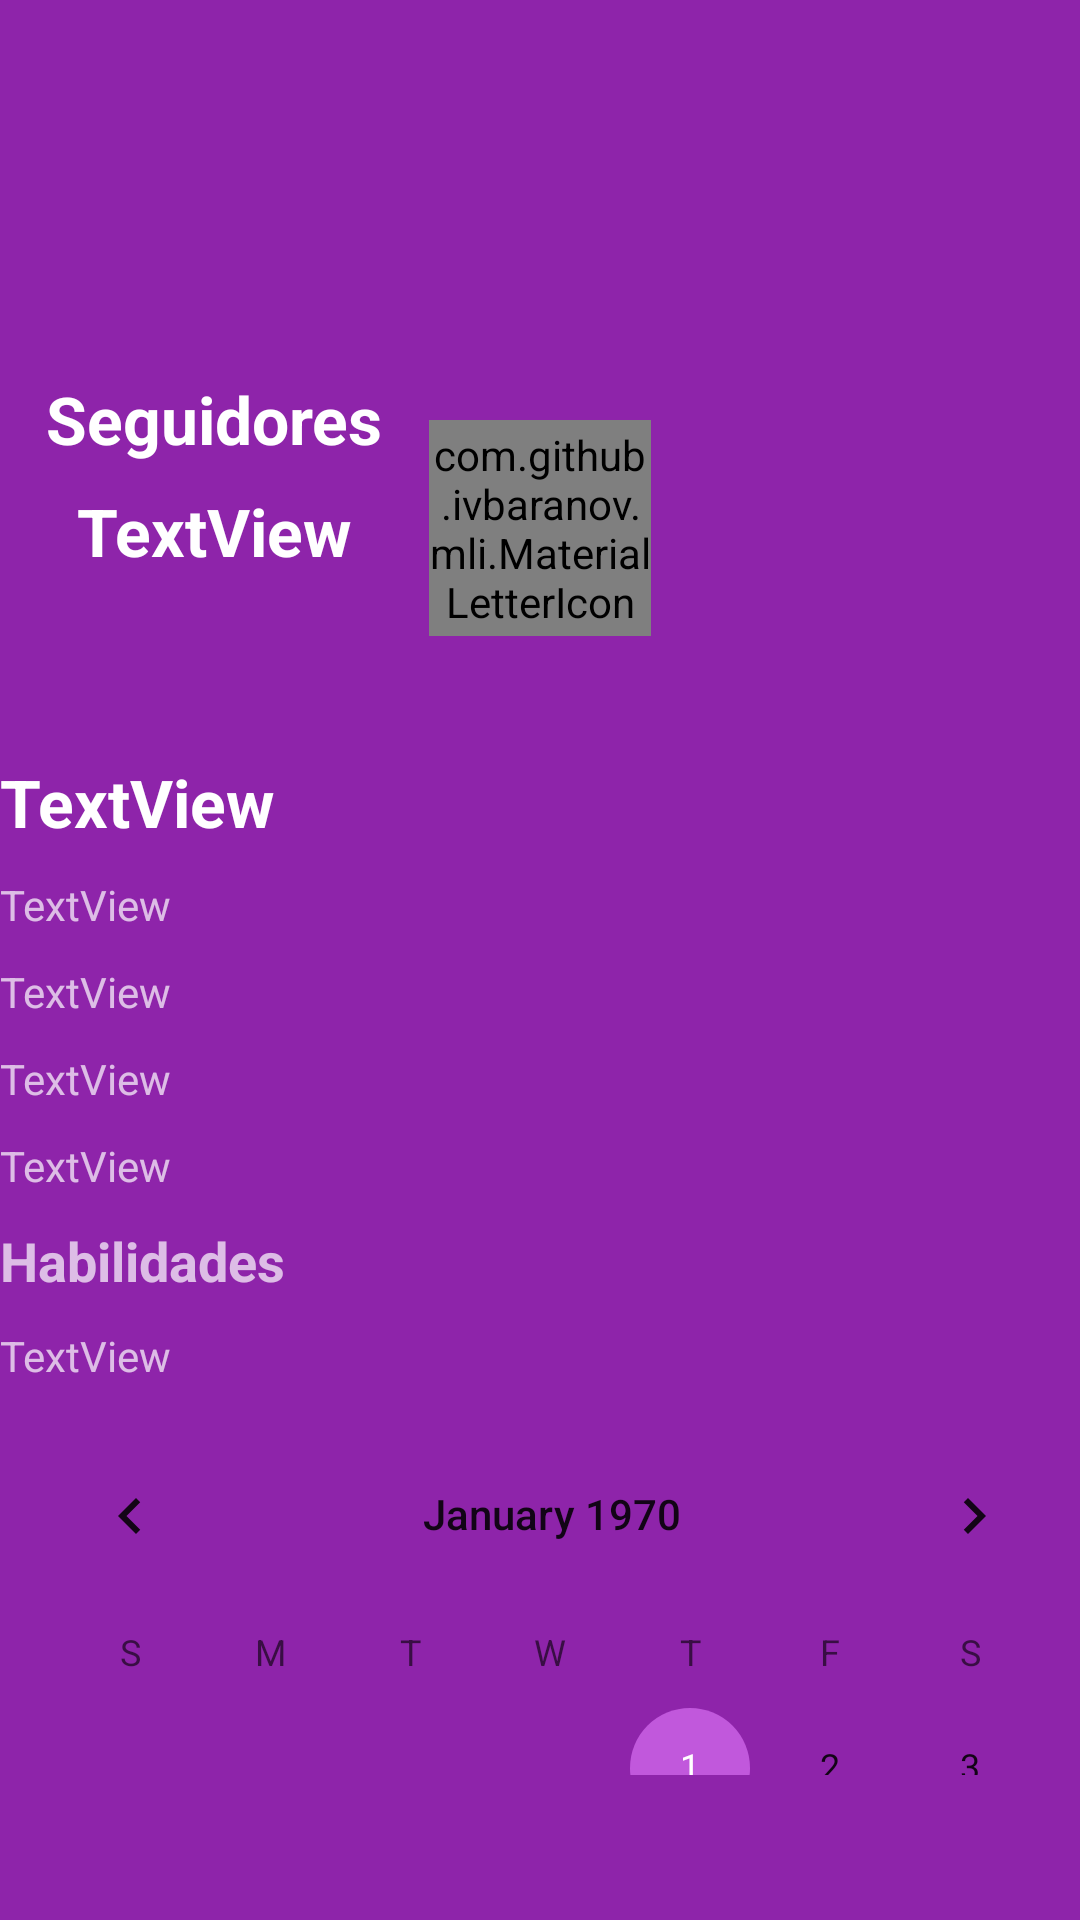

The Android layout XML behind this screen, and the referenced resources:
<!-- AndroidManifest.xml: application theme AppTheme -->
<!-- res/layout/activity_perfil.xml -->
<?xml version="1.0" encoding="utf-8"?>
<android.support.design.widget.CoordinatorLayout xmlns:android="http://schemas.android.com/apk/res/android"
    xmlns:tools="http://schemas.android.com/tools"
    xmlns:app="http://schemas.android.com/apk/res-auto"
    android:layout_width="match_parent"
    android:layout_height="match_parent">

    <android.support.constraint.ConstraintLayout
        android:layout_width="match_parent"
        android:layout_height="match_parent"
        android:background="@color/colorPrimary"
        tools:context="com.example.showseverywhere.ui.perfil.PerfilActivity">


        <ImageView
            android:id="@+id/imgvFotoFondo"
            android:layout_width="0dp"
            android:layout_height="200dp"
            android:scaleType="centerCrop"
            app:layout_constraintEnd_toEndOf="parent"
            app:layout_constraintHorizontal_bias="0.0"
            app:layout_constraintStart_toStartOf="parent"
            app:layout_constraintTop_toTopOf="parent"/>

        <com.github.ivbaranov.mli.MaterialLetterIcon
            android:id="@+id/icon"
            android:layout_width="74dp"
            android:layout_height="72dp"
            android:layout_marginTop="140dp"
            app:layout_constraintEnd_toEndOf="parent"
            app:layout_constraintStart_toStartOf="parent"
            app:layout_constraintTop_toTopOf="parent" />

        <ImageView
            android:id="@+id/imgvFavourite"
            android:layout_width="wrap_content"
            android:layout_height="wrap_content"
            android:layout_marginEnd="8dp"
            android:layout_marginStart="48dp"
            android:layout_marginTop="180dp"
            app:layout_constraintEnd_toEndOf="parent"
            app:layout_constraintStart_toEndOf="@+id/icon"
            app:layout_constraintTop_toTopOf="parent"
            app:srcCompat="@drawable/ic_set_favourite" />

        <TextView
            android:id="@+id/txvSeguidores"
            android:layout_width="wrap_content"
            android:layout_height="wrap_content"
            android:layout_marginTop="125dp"
            android:text="Seguidores"
            android:textAppearance="@style/TextAppearance.AppCompat.Large.Inverse"
            android:textStyle="bold"
            app:layout_constraintEnd_toStartOf="@+id/icon"
            app:layout_constraintStart_toStartOf="parent"
            app:layout_constraintTop_toTopOf="parent" />

        <TextView
            android:id="@+id/txvNumeroSeguidores"
            android:layout_width="wrap_content"
            android:layout_height="wrap_content"
            android:layout_marginTop="8dp"
            android:text="TextView"
            android:textAppearance="@style/TextAppearance.AppCompat.Large.Inverse"
            android:textStyle="bold"
            app:layout_constraintEnd_toStartOf="@+id/icon"
            app:layout_constraintStart_toStartOf="parent"
            app:layout_constraintTop_toBottomOf="@+id/txvSeguidores" />

        <ScrollView
            android:layout_width="368dp"
            android:layout_height="339dp"
            android:layout_marginBottom="8dp"
            android:layout_marginEnd="8dp"
            android:layout_marginStart="16dp"
            app:layout_constraintBottom_toBottomOf="parent"
            app:layout_constraintEnd_toEndOf="parent"
            app:layout_constraintStart_toStartOf="parent"
            app:layout_constraintTop_toBottomOf="@id/icon">

            <LinearLayout
                android:layout_width="match_parent"
                android:layout_height="wrap_content"
                android:orientation="vertical">

                <TextView
                    android:id="@+id/txvNombreUsuarioYArtistico"
                    android:layout_width="match_parent"
                    android:layout_height="wrap_content"
                    android:layout_marginBottom="@dimen/margin_perfil_entre_elementos"
                    android:text="TextView"
                    android:textAppearance="@style/TextAppearance.AppCompat.Large.Inverse"
                    android:textStyle="bold" />

                <TextView
                    android:id="@+id/txvTipoArtistaProvincia"
                    android:layout_width="match_parent"
                    android:layout_height="wrap_content"
                    android:layout_marginBottom="@dimen/margin_perfil_entre_elementos"
                    android:layout_marginTop="@dimen/margin_perfil_entre_elementos"
                    android:text="TextView"
                    android:textAppearance="@style/TextAppearance.AppCompat.Small.Inverse" />

                <TextView
                    android:id="@+id/txvDescripcion"
                    android:layout_width="match_parent"
                    android:layout_height="wrap_content"
                    android:layout_marginBottom="@dimen/margin_perfil_entre_elementos"
                    android:layout_marginTop="@dimen/margin_perfil_entre_elementos"
                    android:text="TextView"
                    android:textAppearance="@style/TextAppearance.AppCompat.Small.Inverse" />

                <TextView
                    android:id="@+id/txvTelefono"
                    android:layout_width="match_parent"
                    android:layout_height="wrap_content"
                    android:layout_marginBottom="@dimen/margin_perfil_entre_elementos"
                    android:layout_marginTop="@dimen/margin_perfil_entre_elementos"
                    android:text="TextView"
                    android:textAppearance="@style/TextAppearance.AppCompat.Small.Inverse" />

                <TextView
                    android:id="@+id/txvOrganizacion"
                    android:layout_width="match_parent"
                    android:layout_height="wrap_content"
                    android:layout_marginBottom="@dimen/margin_perfil_entre_elementos"
                    android:layout_marginTop="@dimen/margin_perfil_entre_elementos"
                    android:text="TextView"
                    android:textAppearance="@style/TextAppearance.AppCompat.Small.Inverse" />

                <TextView
                    android:id="@+id/txvHabilidades"
                    android:layout_width="match_parent"
                    android:layout_height="wrap_content"
                    android:layout_marginBottom="@dimen/margin_perfil_entre_elementos"
                    android:layout_marginTop="@dimen/margin_perfil_entre_elementos"
                    android:text="Habilidades"
                    android:textAppearance="@style/TextAppearance.AppCompat.Medium.Inverse"
                    android:textStyle="bold" />

                <TextView
                    android:id="@+id/txvDescripcionHabilidades"
                    android:layout_width="match_parent"
                    android:layout_height="wrap_content"
                    android:layout_marginBottom="@dimen/margin_perfil_entre_elementos"
                    android:layout_marginTop="@dimen/margin_perfil_entre_elementos"
                    android:text="TextView"
                    android:textAppearance="@style/TextAppearance.AppCompat.Small.Inverse" />

                <CalendarView
                    android:id="@+id/cldrActuaciones"
                    android:layout_width="match_parent"
                    android:layout_height="wrap_content"
                    android:layout_marginBottom="@dimen/margin_perfil_entre_elementos"
                    android:layout_marginTop="@dimen/margin_perfil_entre_elementos" />

                <TextView
                    android:id="@+id/txvComentarios"
                    android:layout_width="match_parent"
                    android:layout_height="wrap_content"
                    android:layout_marginBottom="@dimen/margin_perfil_entre_elementos"
                    android:layout_marginTop="@dimen/margin_perfil_entre_elementos"
                    android:text="Comentarios"
                    android:textAppearance="@style/TextAppearance.AppCompat.Large.Inverse"
                    android:textStyle="bold" />

                <ListView
                    android:id="@+id/lstvComentarios"
                    android:layout_width="match_parent"
                    android:layout_height="wrap_content"
                    android:layout_marginTop="@dimen/margin_perfil_entre_elementos" />
            </LinearLayout>
        </ScrollView>

    </android.support.constraint.ConstraintLayout>

</android.support.design.widget.CoordinatorLayout>
<!-- resources referenced by this layout -->
<resources>
  <color name="colorPrimary">#8e24aa</color>
  <dimen name="margin_perfil_entre_elementos">5dp</dimen>
  <style name="AppTheme" parent="Theme.AppCompat.Light.NoActionBar">
          
          <item name="colorPrimary">@color/colorPrimary</item>
          <item name="colorPrimaryDark">@color/colorPrimaryDark</item>
          <item name="colorAccent">@color/colorAccent</item>
      </style>
  <color name="colorPrimaryDark">#5c007a</color>
  <color name="colorAccent">#c158dc</color>
</resources>
